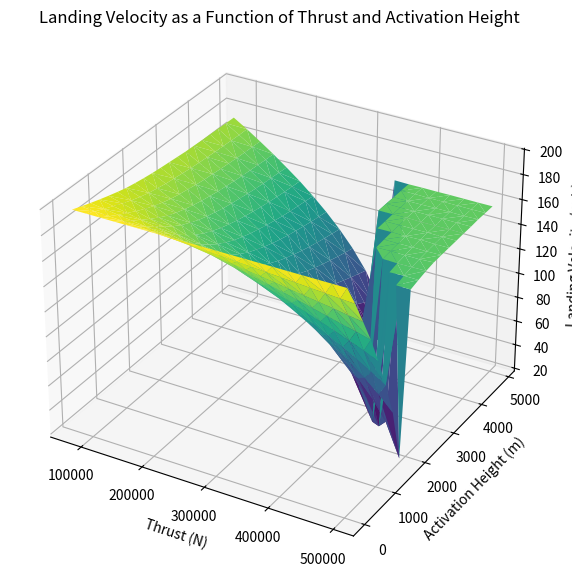
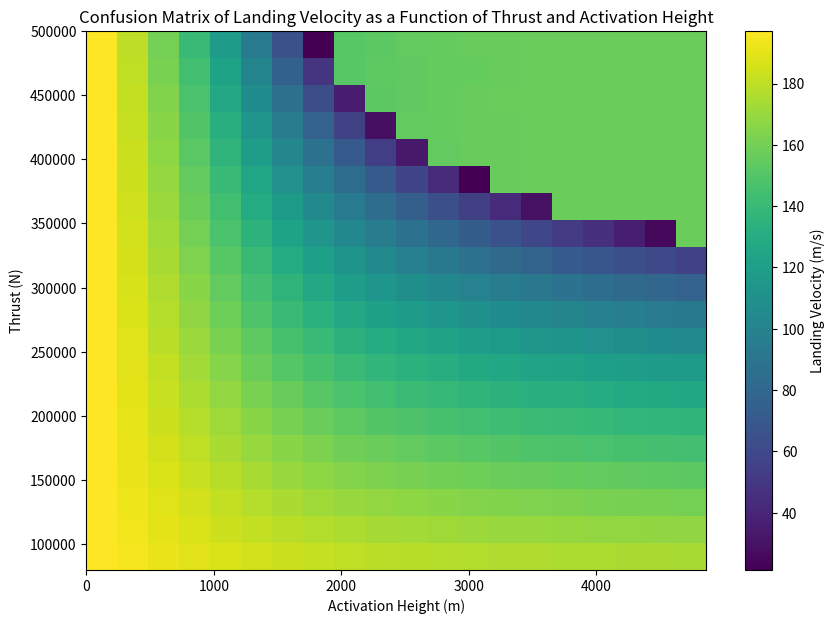

Generate these figures, in order, with matplotlib:

import numpy as np
import matplotlib.pyplot as plt
from mpl_toolkits.mplot3d import Axes3D

# Constants
G = 6.67430e-11  # Gravitational constant, m^3 kg^-1 s^-2
M_earth = 5.972e24  # Earth's mass, kg
R_earth = 6371000  # Earth's radius, m

rho_0 = 1.225  # Sea-level air density, kg/m^3
A = 10.75  # Rocket's cross-sectional area, m^2
mair = 4.81e-26  # The average mass of air per unit
T = 288.15  # Temperature, K
k = 1.38e-23  # Boltzmann constant, J/K
m0 = 75000.0  # Initial rocket mass, kg
fuel_mass = 0.3 * (75000 - 20569)  # Fuel mass, kg
m0 = 20569 + fuel_mass
v_exhaust = 3000.0  # Exhaust velocity, m/s

# Function to calculate air density as a function of altitude
def air_density(h):
    return rho_0 * np.exp(-mair * 9.81 * h / (k * T))

# Simulation parameters
dt = 0.05  # Time step, s
time_total = 500.0  # Total simulation time, s

# Thrust and activation height ranges for the 3D plot
thrust_values = np.linspace(80000, 500000, 20)  # Thrust values to test, N
activation_heights = np.linspace(0, 4861.2552, 20)  # Activation heights to test, m

# Store results for 3D plot
thrust_data = []
activation_height_data = []
landing_velocity_data = []

# Simulation for each thrust and activation height combination
for F_thrust in thrust_values:
    #print(F_thrust)
    for h_activation in activation_heights:
        # Initial conditions
        y = R_earth + 1120 + 101205.792  # Initial altitude, m
        v = 0.0  # Initial velocity, m/s
        m = m0  # Initial mass, kg
        fuel_consumed = 0.0  # Initial fuel consumption

        # Simulation loop
        for t in np.arange(0, time_total, dt):
            # Calculate gravity at the current altitude
            g = G * M_earth / y**2
            if R_earth + 1120 + 4861.2552 < y <= R_earth + 1120 + 64175.3352:
                Cd = 2.782
            elif R_earth + 1120 + 0 <= y <= R_earth + 1120 + 4861.2552:
                Cd = 2.961
            else:
                Cd = 0.75

            # Calculate air drag
            drag = 0.5 * air_density(y - R_earth) * A * Cd * v**2
            drag *= np.sign(v)  # Ensure drag is opposite to velocity direction
            # Calculate thrust: apply only when below activation altitude and fuel remains
            if y - R_earth <= h_activation and fuel_consumed < fuel_mass:
                thrust = F_thrust
                dm_dt = F_thrust / v_exhaust  # Fuel consumption rate
            else:
                thrust = 0
                dm_dt = 0

            # Update velocity and altitude
            dv = (thrust - drag - m * g) / m * dt
            v += dv
            dy = v * dt
            y += dy

            # Update rocket mass due to fuel consumption
            dm = dm_dt * dt
            m -= dm
            fuel_consumed += dm                
            
            # End simulation if rocket reaches the ground
            if y <= R_earth:
                break

        # Store the results
        thrust_data.append(F_thrust)
        activation_height_data.append(h_activation)
        landing_velocity_data.append(abs(v))  # Use absolute value for landing speed

print('velocity:', v)
# Create 3D plot
fig = plt.figure(figsize=(10, 7))
ax = fig.add_subplot(111, projection='3d')

# Plot data
ax.plot_trisurf(thrust_data, activation_height_data, landing_velocity_data, cmap='viridis')
ax.set_xlabel("Thrust (N)")
ax.set_ylabel("Activation Height (m)")
ax.set_zlabel("Landing Velocity (m/s)")
ax.set_title("Landing Velocity as a Function of Thrust and Activation Height")
'''
plt.show()

# Create heatmap
plt.figure(figsize=(10, 7)) 
plt.scatter(thrust_data, activation_height_data, c=landing_velocity_data, cmap='viridis') 
plt.colorbar(label='Landing Velocity (m/s)') 
plt.xlabel('Thrust (N)') 
plt.ylabel('Activation Height (m)') 
plt.title('Heatmap of Landing Velocity as a Function of Thrust and Activation Height')
plt.show()
'''

import numpy as np
import matplotlib.pyplot as plt

# Constants
G = 6.67430e-11  # Gravitational constant, m^3 kg^-1 s^-2
M_earth = 5.972e24  # Earth's mass, kg
R_earth = 6371000  # Earth's radius, m

rho_0 = 1.225  # Sea-level air density, kg/m^3
A = 10.75  # Rocket's cross-sectional area, m^2
mair = 4.81e-26  # The average mass of air per unit
T = 288.15  # Temperature, K
k = 1.38e-23  # Boltzmann constant, J/K
m0 = 75000.0  # Initial rocket mass, kg
fuel_mass = 0.3 * (75000 - 20569)  # Fuel mass, kg
m0 = 20569 + fuel_mass
v_exhaust = 3000.0  # Exhaust velocity, m/s

# Function to calculate air density as a function of altitude
def air_density(h):
    return rho_0 * np.exp(-mair * 9.81 * h / (k * T))

# Simulation parameters
dt = 0.05  # Time step, s
time_total = 500.0  # Total simulation time, s

# Thrust and activation height ranges for the 3D plot
thrust_values = np.linspace(80000, 500000, 20)  # Thrust values to test, N
activation_heights = np.linspace(0, 4861.2552, 20)  # Activation heights to test, m

# Store results for heatmap
landing_velocity_matrix = np.zeros((len(thrust_values), len(activation_heights)))

# Simulation for each thrust and activation height combination
for i, F_thrust in enumerate(thrust_values):
    for j, h_activation in enumerate(activation_heights):
        # Initial conditions
        y = R_earth + 1120 + 101205.792  # Initial altitude, m
        v = 0.0  # Initial velocity, m/s
        m = m0  # Initial mass, kg
        fuel_consumed = 0.0  # Initial fuel consumption

        # Simulation loop
        for t in np.arange(0, time_total, dt):
            # Calculate gravity at the current altitude
            g = G * M_earth / y**2
            if R_earth + 1120 + 4861.2552 < y <= R_earth + 1120 + 64175.3352:
                Cd = 2.782
            elif R_earth + 1120 + 0 <= y <= R_earth + 1120 + 4861.2552:
                Cd = 2.961
            else:
                Cd = 0.75

            # Calculate air drag
            drag = 0.5 * air_density(y - R_earth) * A * Cd * v**2
            drag *= np.sign(v)  # Ensure drag is opposite to velocity direction
            # Calculate thrust: apply only when below activation altitude and fuel remains
            if y - R_earth <= h_activation and fuel_consumed < fuel_mass:
                thrust = F_thrust
                dm_dt = F_thrust / v_exhaust  # Fuel consumption rate
            else:
                thrust = 0
                dm_dt = 0

            # Update velocity and altitude
            dv = (thrust - drag - m * g) / m * dt
            v += dv
            dy = v * dt
            y += dy

            # Update rocket mass due to fuel consumption
            dm = dm_dt * dt
            m -= dm
            fuel_consumed += dm                
            
            # End simulation if rocket reaches the ground
            if y <= R_earth:
                break

        # Store the final landing velocity
        landing_velocity_matrix[i, j] = abs(v)  # Use absolute value for landing speed

# Create heatmap
plt.figure(figsize=(10, 7))
plt.imshow(landing_velocity_matrix, origin='lower', aspect='auto', cmap='viridis', 
           extent=[activation_heights.min(), activation_heights.max(), thrust_values.min(), thrust_values.max()])
plt.colorbar(label='Landing Velocity (m/s)')
plt.xlabel('Activation Height (m)')
plt.ylabel('Thrust (N)')
plt.title('Confusion Matrix of Landing Velocity as a Function of Thrust and Activation Height')
plt.show()
